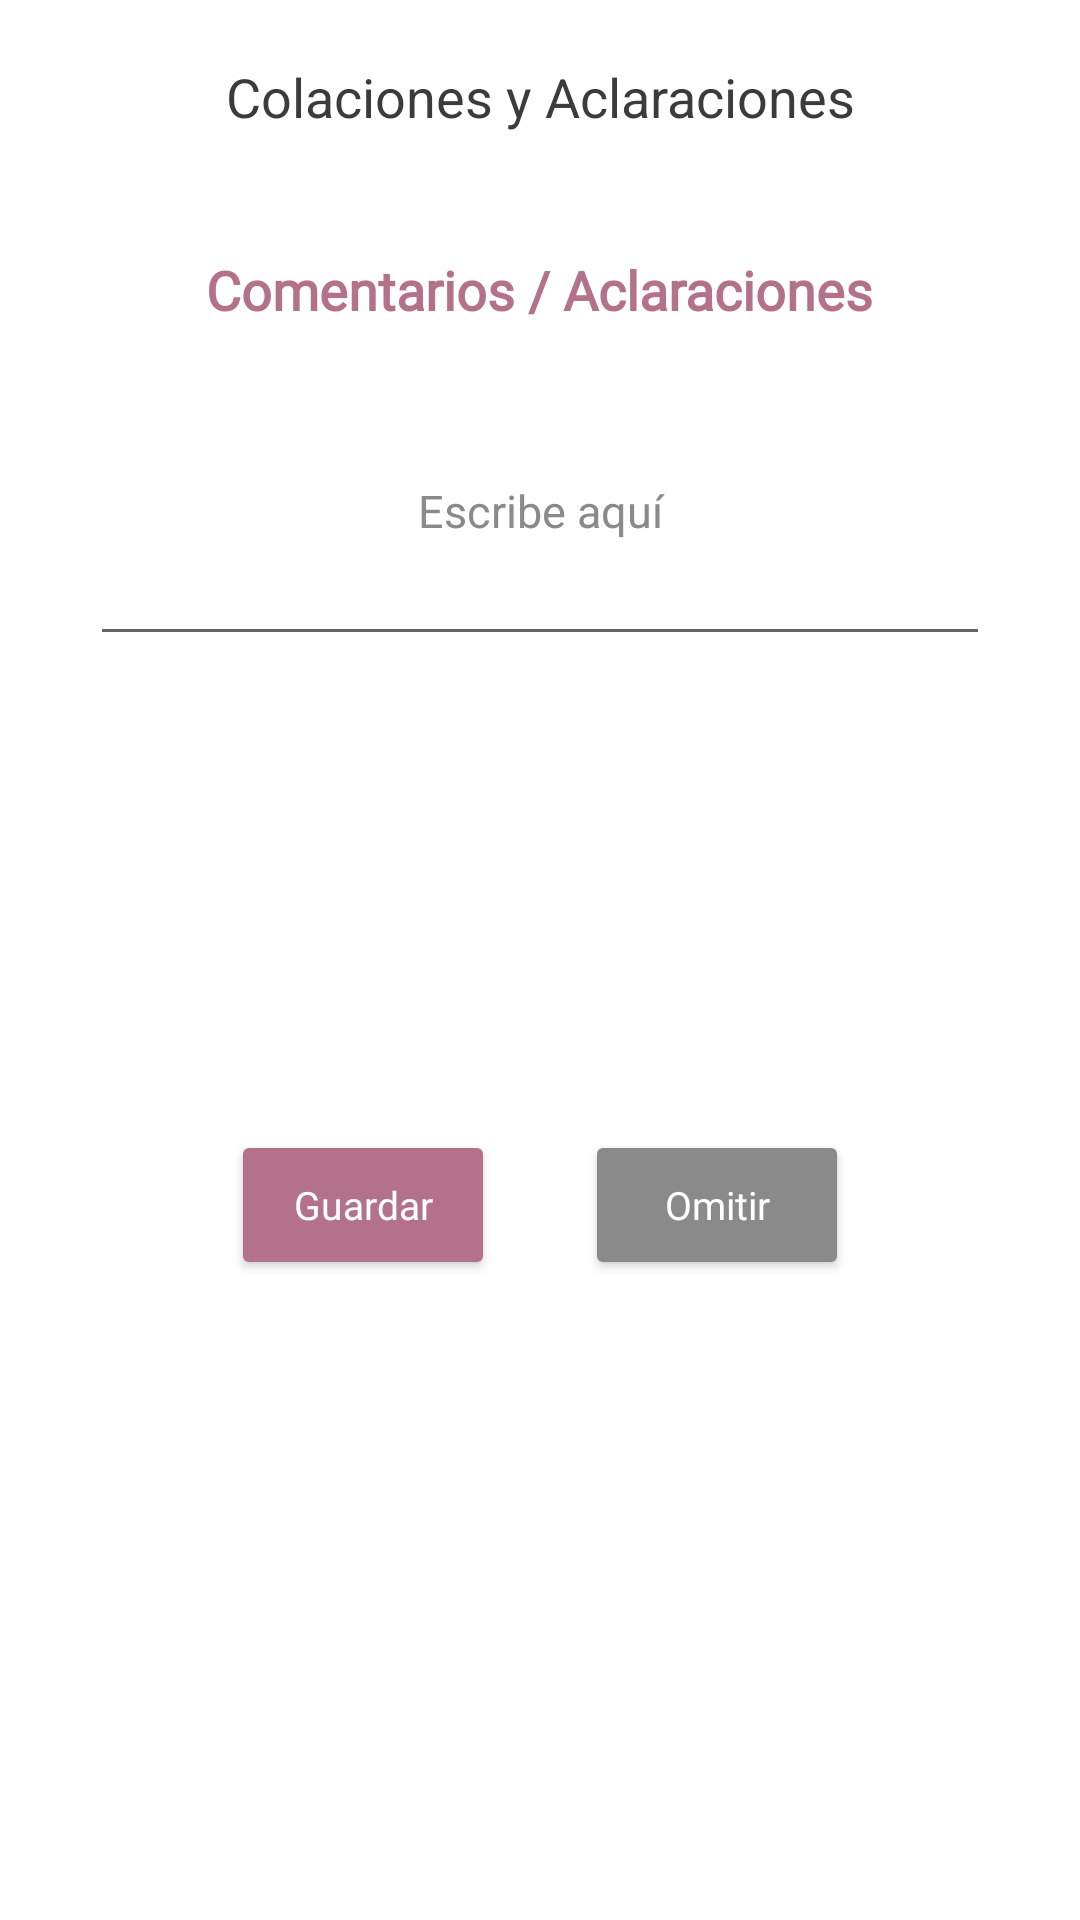

Reconstruct the res/layout file that produces this screen, plus the resources it refers to.
<!-- AndroidManifest.xml: application theme Theme.NutriLab -->
<!-- res/layout/activity_new_diet_snacks.xml -->
<?xml version="1.0" encoding="utf-8"?>
<ScrollView
    xmlns:android="http://schemas.android.com/apk/res/android"
    xmlns:app="http://schemas.android.com/apk/res-auto"
    xmlns:tools="http://schemas.android.com/tools"
    android:layout_width="match_parent"
    android:layout_height="match_parent">



    <LinearLayout

        android:layout_width="match_parent"
        android:layout_height="match_parent"
        android:orientation="vertical"
        tools:context=".NewDietSnacks">

    <TextView
        android:id="@+id/title"
        android:layout_width="match_parent"
        android:layout_height="wrap_content"
        android:gravity="center"
        android:padding="20dp"
        android:text="Colaciones y Aclaraciones"
        android:textColor="@color/textMain"
        android:textSize="18sp"
        app:layout_constraintStart_toStartOf="parent"
        app:layout_constraintTop_toTopOf="parent">
    </TextView>

        <LinearLayout
            android:layout_width="wrap_content"
            android:layout_height="wrap_content"
            android:orientation="vertical"
            android:layout_gravity="center"
            android:layout_margin="10dp">
            <TextView
                android:layout_width="wrap_content"
                android:layout_height="wrap_content"
                android:text="Comentarios / Aclaraciones"
                android:fontFamily="@font/corporative"
                android:layout_margin="10dp"
                android:textStyle="bold"
                android:textSize="18sp"
                android:layout_gravity="center"
                android:textColor="@color/lightred">
            </TextView>

            <EditText
                android:id="@+id/extraData"
                android:layout_width="300dp"
                android:layout_height="100dp"
                android:hint="Escribe aquí"
                android:gravity="center"
                android:textColorHint="@color/hint"
                android:textSize="15sp"
                android:inputType="textMultiLine"
                android:textColor="@color/textMain">
            </EditText>
        </LinearLayout>



        <androidx.constraintlayout.widget.ConstraintLayout
            android:layout_width="match_parent"
            android:layout_height="wrap_content">

            <LinearLayout
                android:padding="10dp"
                android:id="@+id/snacklayout"
                android:layout_width="wrap_content"
                android:layout_height="wrap_content"
                android:layout_marginTop="15dp"
                android:orientation="vertical"
                app:layout_constraintEnd_toEndOf="parent"
                app:layout_constraintHorizontal_bias="0.498"
                app:layout_constraintStart_toStartOf="parent"
                app:layout_constraintTop_toTopOf="parent">
            </LinearLayout>

            <ImageButton
                android:id="@+id/addSnack"
                android:layout_width="50dp"
                android:layout_height="50dp"
                android:layout_margin="32dp"
                android:background="@drawable/ic_add"
                android:backgroundTint="@color/textMain"
                app:layout_constraintEnd_toEndOf="parent"
                app:layout_constraintHorizontal_bias="0.127"
                app:layout_constraintStart_toStartOf="parent"
                app:layout_constraintTop_toBottomOf="@+id/snacklayout">
            </ImageButton>

        </androidx.constraintlayout.widget.ConstraintLayout>

        <LinearLayout
            android:layout_width="match_parent"
            android:layout_height="wrap_content"
            android:layout_marginTop="16dp"
            android:orientation="horizontal"
            android:gravity="center"
            app:layout_constraintBottom_toBottomOf="parent"
            app:layout_constraintEnd_toEndOf="parent"
            app:layout_constraintTop_toBottomOf="@+id/addSnack">

            <Button
            android:id="@+id/guardar"
            android:textAllCaps="false"
            android:textSize="13sp"
            android:layout_width="wrap_content"
            android:layout_height="50dp"
            android:layout_gravity="center"
            android:backgroundTint="@color/lightred"
            android:textColor="@color/white"
            android:text="Guardar"
            android:layout_margin="15dp"
            android:fontFamily="@font/corporative"
            >
            </Button>

            <Button
                android:id="@+id/omitir"
                android:textAllCaps="false"
                android:textSize="13sp"
                android:layout_width="wrap_content"
                android:layout_height="50dp"
                android:layout_gravity="center"
                android:backgroundTint="@color/hint"
                android:textColor="@color/white"
                android:text="Omitir"
                android:layout_margin="15dp"
                android:fontFamily="@font/corporative"
                >

        </Button>
        </LinearLayout>



    </LinearLayout>

    </ScrollView>
<!-- resources referenced by this layout -->
<resources>
  <color name="hint">#8a8a8a</color>
  <color name="lightred">#B37289</color>
  <color name="textMain">#3b3b3b</color>
  <color name="white">#FFFFFFFF</color>
  <style name="Theme.NutriLab" parent="Theme.MaterialComponents.DayNight.NoActionBar">
          
          <item name="colorPrimary">@color/green</item>
          <item name="colorPrimaryVariant">@color/darkgreen</item>
          <item name="colorOnPrimary">@color/white</item>
  
          
          <item name="colorSecondary">@color/red</item>
          <item name="colorSecondaryVariant">@color/lightred</item>
  
          
          <item name="android:statusBarColor" tools:targetApi="l">?attr/colorPrimaryVariant</item>
  
          
          <item name="android:textColor">@color/textMain</item>
      </style>
  <color name="green">#73b378</color>
  <color name="darkgreen">#37663B</color>
  <color name="red">#662D41</color>
</resources>
